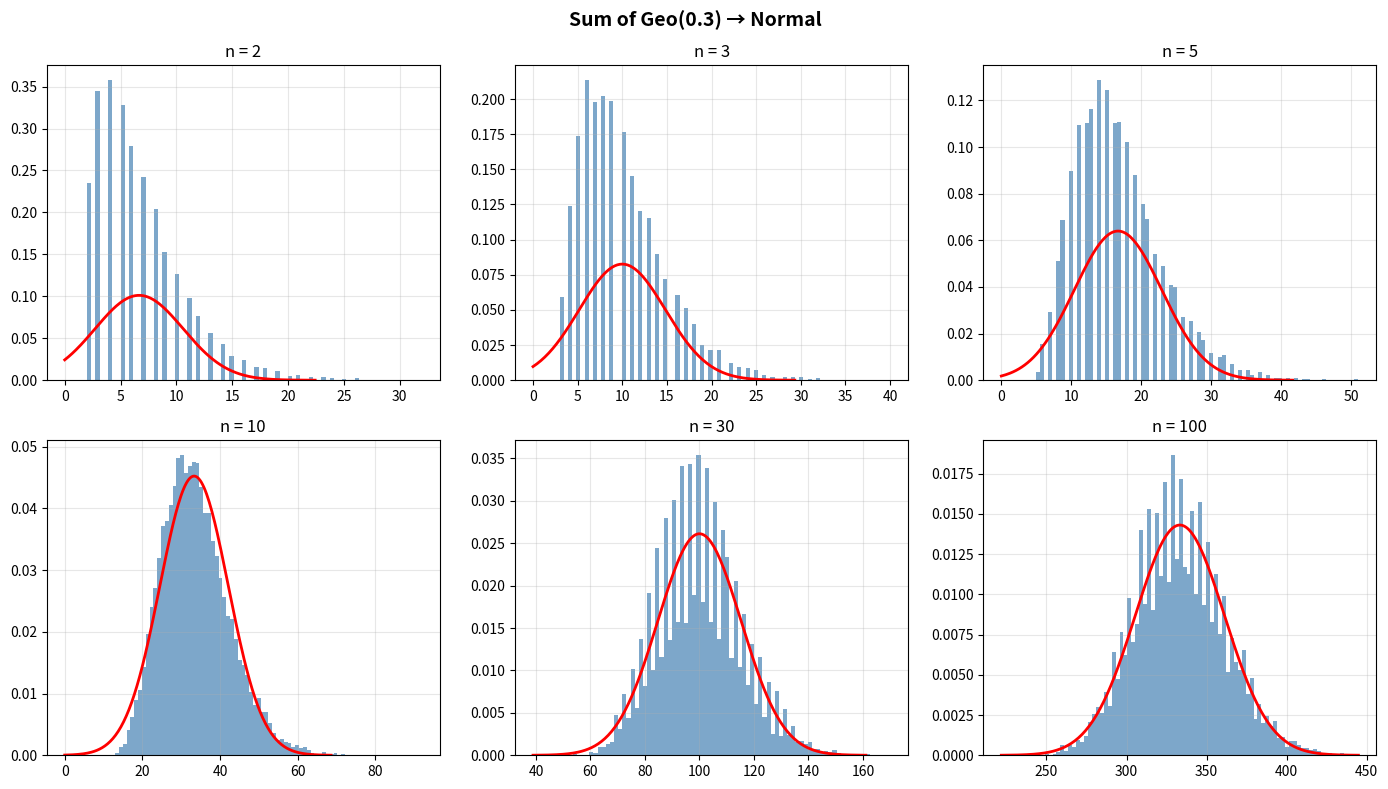

The script that saved this image:
"""Sum of iid Geo(0.3) random variables approaching Normal."""
import numpy as np
import matplotlib.pyplot as plt
from scipy import stats


# ========================================================================


def main():
    np.random.seed(42)
    n_sim = 10000
    p = 0.3

    fig, axes = plt.subplots(2, 3, figsize=(14, 8))
    for idx, n in enumerate([2, 3, 5, 10, 30, 100]):
        ax = axes.flatten()[idx]
        S = np.sum(np.random.geometric(p, (n, n_sim)), axis=0)
        ax.hist(S, bins=80, density=True, alpha=0.7, color='steelblue')
        mu, sigma = n/p, np.sqrt(n*(1-p)/p**2)
        x = np.linspace(max(0, mu - 4*sigma), mu + 4*sigma, 200)
        ax.plot(x, stats.norm.pdf(x, mu, sigma), 'r-', lw=2)
        ax.set_title(f'n = {n}')
        ax.grid(True, alpha=0.3)

    plt.suptitle('Sum of Geo(0.3) → Normal', fontsize=14, fontweight='bold')
    plt.tight_layout()
    plt.savefig('geometric_clt.png', dpi=150, bbox_inches='tight')
    plt.show()


# ========================================================================


if __name__ == "__main__":
    main()
